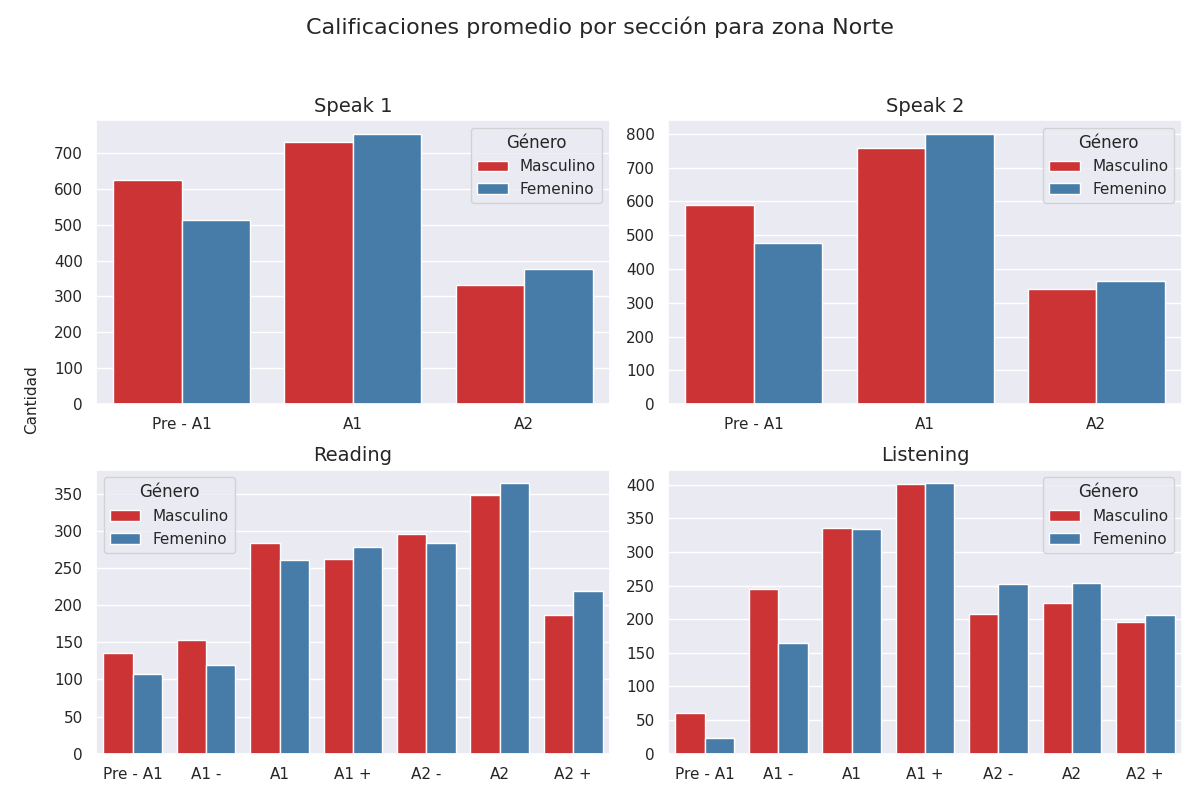

Values plotted in this chart, from the file beside it:
Sección, Calificación, Cantidad de alumnos con esa calificación, Género
speak 1, Pre - A1, 625, Masculino
speak 1, A1, 730, Masculino
speak 1, A2, 332, Masculino
speak 2, Pre - A1, 588, Masculino
speak 2, A1, 757, Masculino
speak 2, A2, 342, Masculino
reading, Pre - A1, 135, Masculino
reading, A1 -, 153, Masculino
reading, A1, 283, Masculino
reading, A1 +, 262, Masculino
reading, A2 -, 296, Masculino
reading, A2, 348, Masculino
reading, A2 +, 187, Masculino
listening, Pre - A1, 61, Masculino
listening, A1 -, 245, Masculino
listening, A1, 335, Masculino
listening, A1 +, 401, Masculino
listening, A2 -, 208, Masculino
listening, A2, 224, Masculino
listening, A2 +, 196, Masculino
speak 1, Pre - A1, 513, Femenino
speak 1, A1, 754, Femenino
speak 1, A2, 376, Femenino
speak 2, Pre - A1, 477, Femenino
speak 2, A1, 801, Femenino
speak 2, A2, 365, Femenino
reading, Pre - A1, 108, Femenino
reading, A1 -, 119, Femenino
reading, A1, 260, Femenino
reading, A1 +, 278, Femenino
reading, A2 -, 284, Femenino
reading, A2, 364, Femenino
reading, A2 +, 219, Femenino
listening, Pre - A1, 23, Femenino
listening, A1 -, 165, Femenino
listening, A1, 334, Femenino
listening, A1 +, 402, Femenino
listening, A2 -, 252, Femenino
listening, A2, 254, Femenino
listening, A2 +, 206, Femenino
